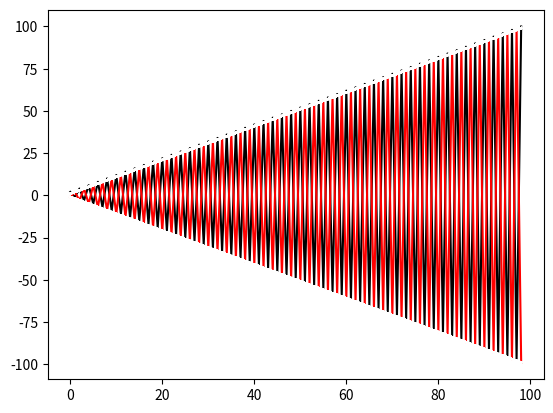

Write the Python code that produced this figure.
import matplotlib.pyplot as plt
import numpy as np
import math
L1=[]
L2=[]
L3=[]
for i in range(1,100):
    L1.append(((-1)**(i+1))*i+1)
for j in range(1,100):
    L2.append((-1)**j*j)
def line(n):
    L=[]
    for i in range(1,100):
        L.append(i/n)
    return L
plt.plot(L1,"black",mec="red",mfc="blue")
plt.plot(L2,"red",mec="blue",mfc="red")
for k in range(1,100):
    plt.plot(line((-1)**k),"white")
plt.show()
